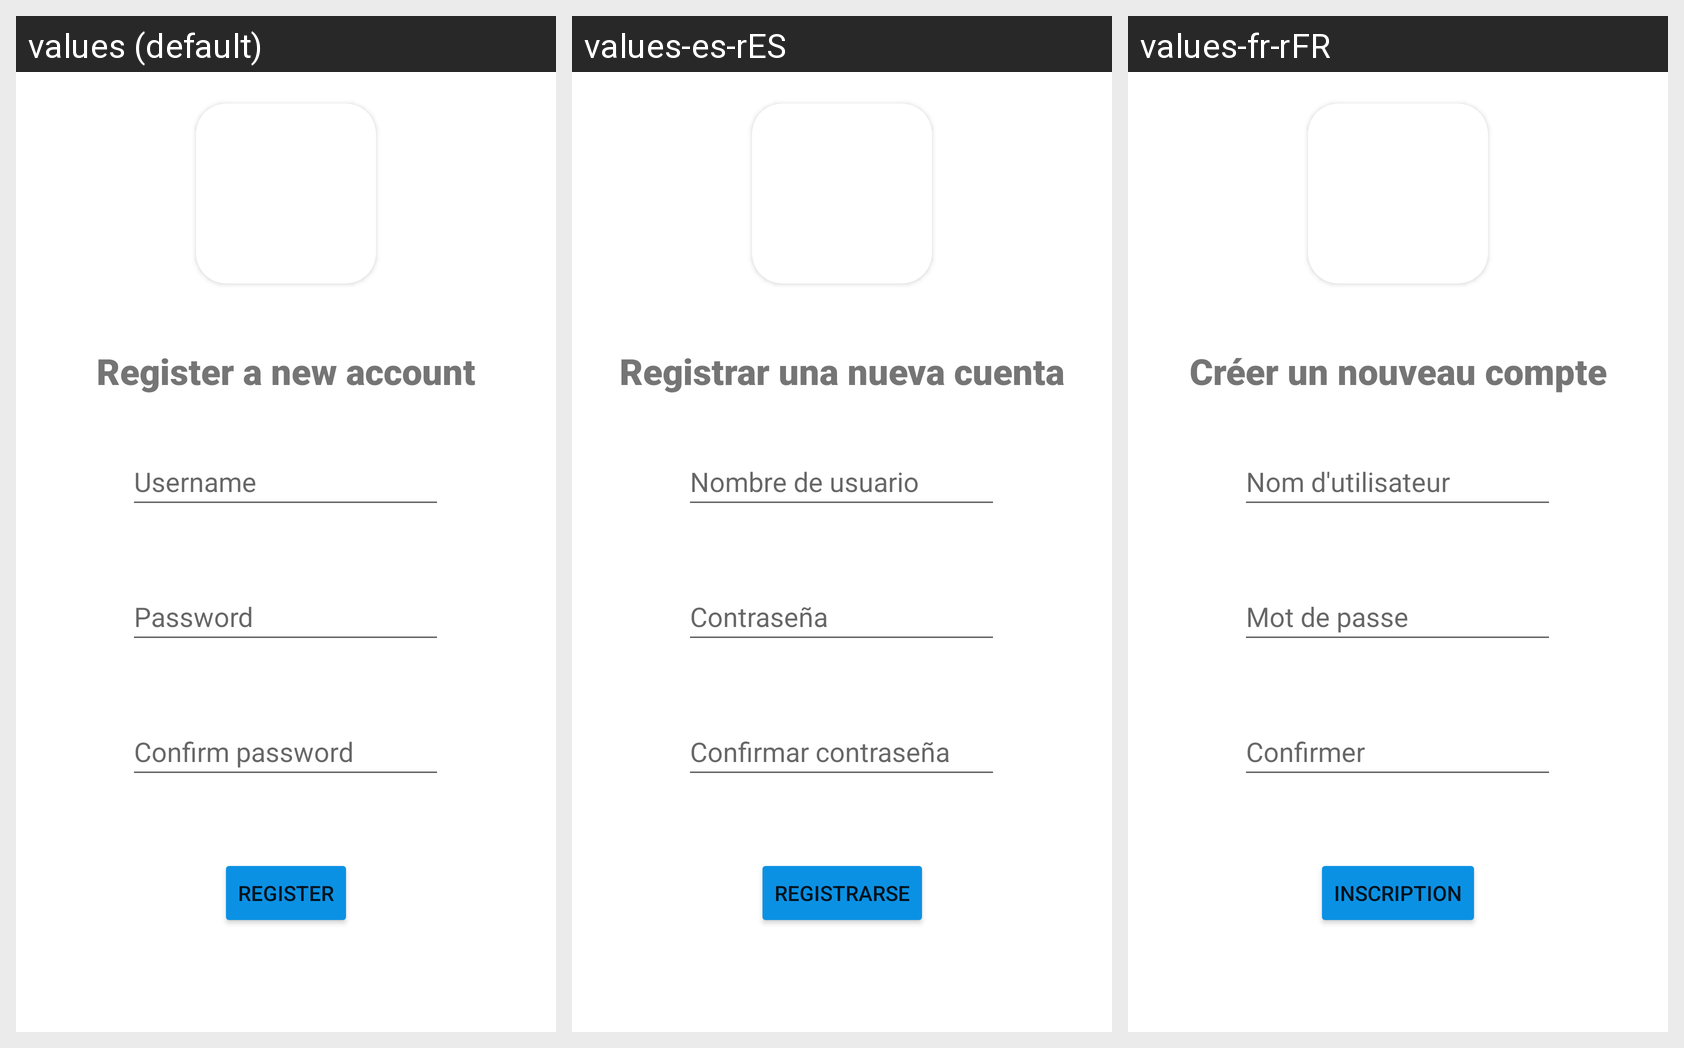

Locale-by-locale string values for the Android screen shown in this grid:
Android screen res/layout/activity_register.xml rendered under 3 locales, left to right: values (default), values-es-rES, values-fr-rFR. Device: Nexus 5 (rendered at 1080×1920; each locale shown at half size, 540×960, under a caption strip naming it); theme Theme.CoursTest1.NoActionBar.
Strings drawn on this screen, with the default value and each locale's value (text and hints the layout hard-codes, and strings that could not be matched under every locale, appear in the picture but are not listed):

register_a_new_account
  values: Register a new account
  values-es-rES: Registrar una nueva cuenta
  values-fr-rFR: Créer un nouveau compte

username
  values: Username
  values-es-rES: Nombre de usuario
  values-fr-rFR: Nom d'utilisateur

password
  values: Password
  values-es-rES: Contraseña
  values-fr-rFR: Mot de passe

confirm_password
  values: Confirm password
  values-es-rES: Confirmar contraseña
  values-fr-rFR: Confirmer

register
  values: REGISTER
  values-es-rES: REGISTRARSE
  values-fr-rFR: INSCRIPTION
